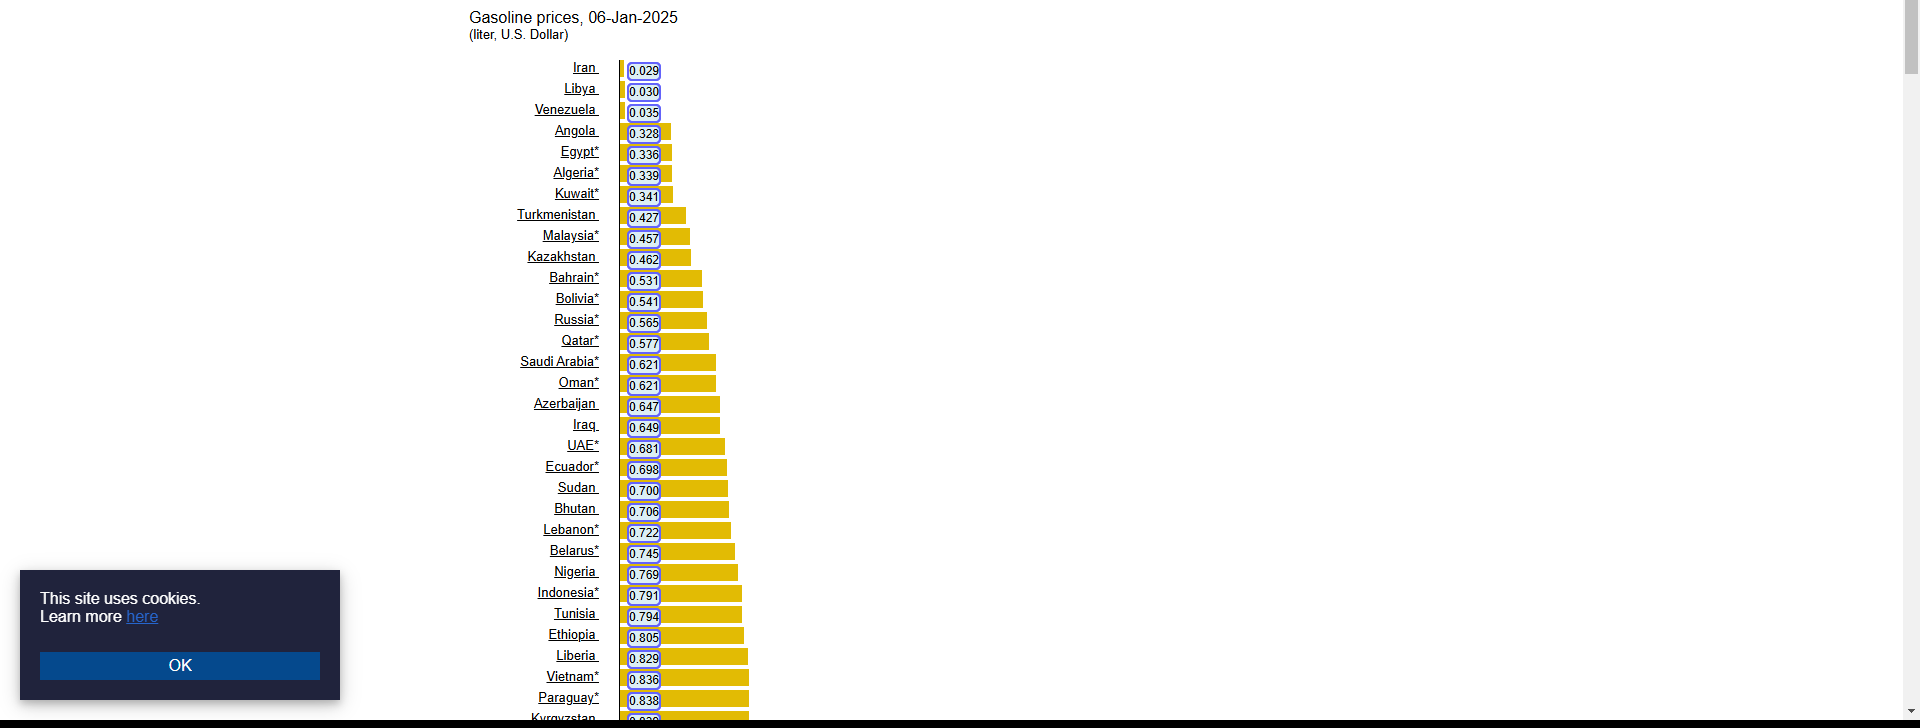
Workflow: Main

Step 1: get-text

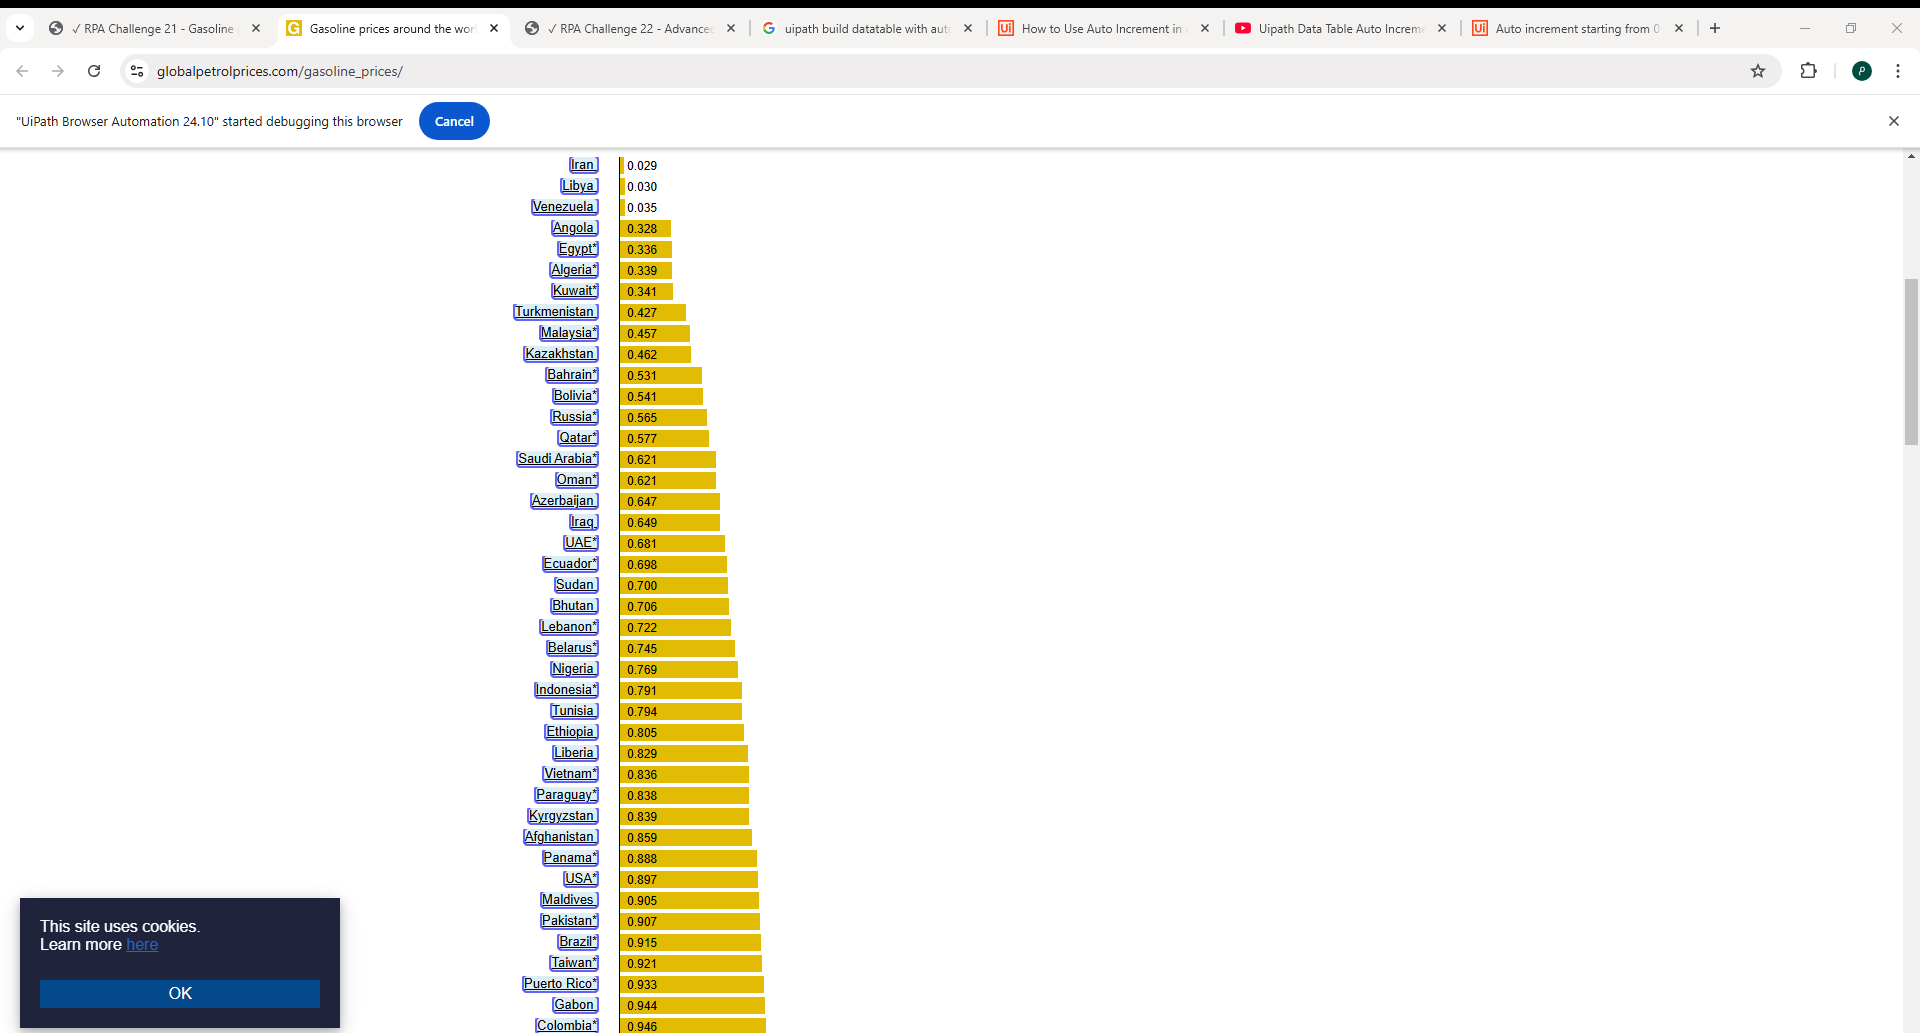
Step 2: get-text